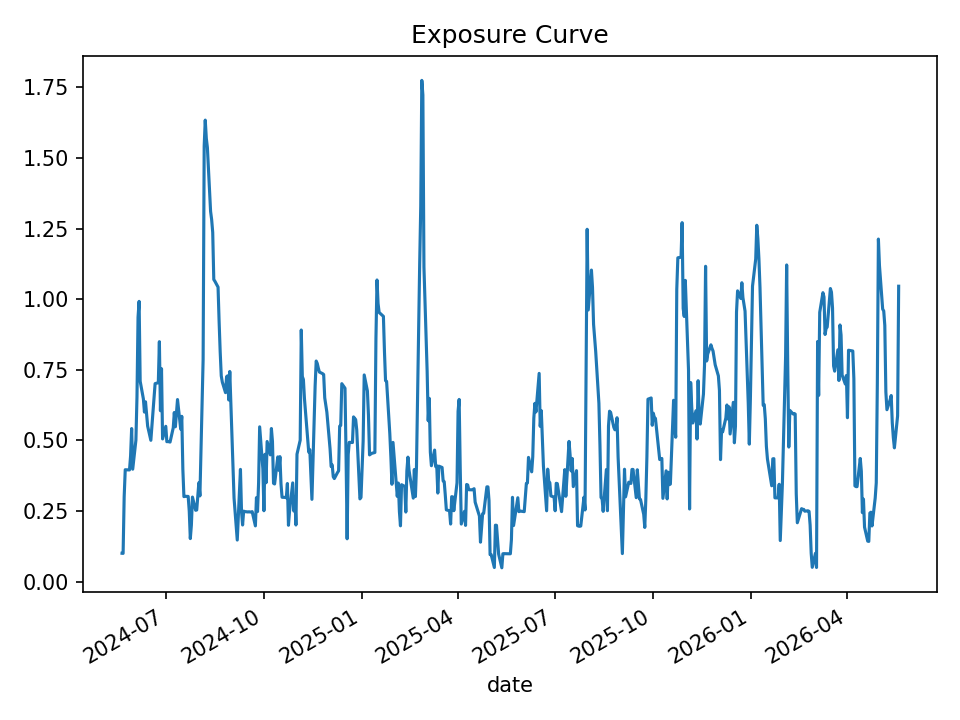

Data behind this chart, as committed beside it:
date, open_positions, gross_exposure, exposure_pct
2024-05-21, 2, 99749, 0.1003
2024-05-22, 2, 99432, 0.09995
2024-05-23, 6, 297115, 0.3006
2024-05-24, 8, 397285, 0.3961
2024-05-28, 8, 397712, 0.3954
2024-05-29, 9, 447934, 0.4446
2024-05-30, 11, 550845, 0.542
2024-05-31, 8, 401080, 0.398
2024-06-03, 10, 501339, 0.5008
2024-06-04, 13, 649755, 0.6537
2024-06-05, 19, 955498, 0.9362
2024-06-06, 20, 1006926, 0.9925
2024-06-07, 14, 703395, 0.7096
2024-06-10, 13, 653868, 0.647
2024-06-11, 12, 602739, 0.6002
2024-06-12, 13, 654035, 0.6367
2024-06-13, 12, 603578, 0.5929
2024-06-14, 11, 552706, 0.5507
2024-06-17, 10, 499719, 0.5003
2024-06-18, 11, 548761, 0.5508
2024-06-20, 13, 645591, 0.6536
2024-06-21, 14, 694901, 0.7011
2024-06-24, 14, 694418, 0.7045
2024-06-25, 17, 842259, 0.8496
2024-06-26, 12, 593527, 0.6052
2024-06-27, 15, 741180, 0.7538
2024-06-28, 10, 492118, 0.5052
2024-07-01, 11, 541171, 0.55
2024-07-02, 10, 492444, 0.4955
2024-07-03, 10, 493014, 0.4962
2024-07-05, 10, 494715, 0.4942
2024-07-08, 11, 544586, 0.5446
2024-07-09, 12, 593766, 0.5989
2024-07-10, 11, 544731, 0.5482
2024-07-11, 12, 595951, 0.5955
2024-07-12, 13, 646655, 0.6447
2024-07-15, 11, 546986, 0.5398
2024-07-16, 12, 599856, 0.5854
2024-07-17, 8, 398768, 0.3982
2024-07-18, 6, 298250, 0.3009
2024-07-19, 6, 297948, 0.3018
2024-07-22, 6, 297693, 0.3017
2024-07-23, 5, 248154, 0.2497
2024-07-24, 3, 148603, 0.1522
2024-07-25, 4, 194275, 0.2001
2024-07-26, 6, 292454, 0.2993
2024-07-29, 5, 242483, 0.2526
2024-07-30, 5, 240888, 0.2536
2024-07-31, 6, 286820, 0.3005
2024-08-01, 7, 334661, 0.35
2024-08-02, 6, 285677, 0.3034
2024-08-05, 16, 754904, 0.7859
2024-08-06, 31, 1464306, 1.542
2024-08-07, 32, 1508435, 1.634
2024-08-08, 32, 1509477, 1.57
2024-08-09, 32, 1509477, 1.537
2024-08-12, 27, 1272609, 1.311
2024-08-13, 27, 1272609, 1.282
2024-08-14, 26, 1225256, 1.237
2024-08-15, 23, 1083311, 1.07
... 440 more rows
